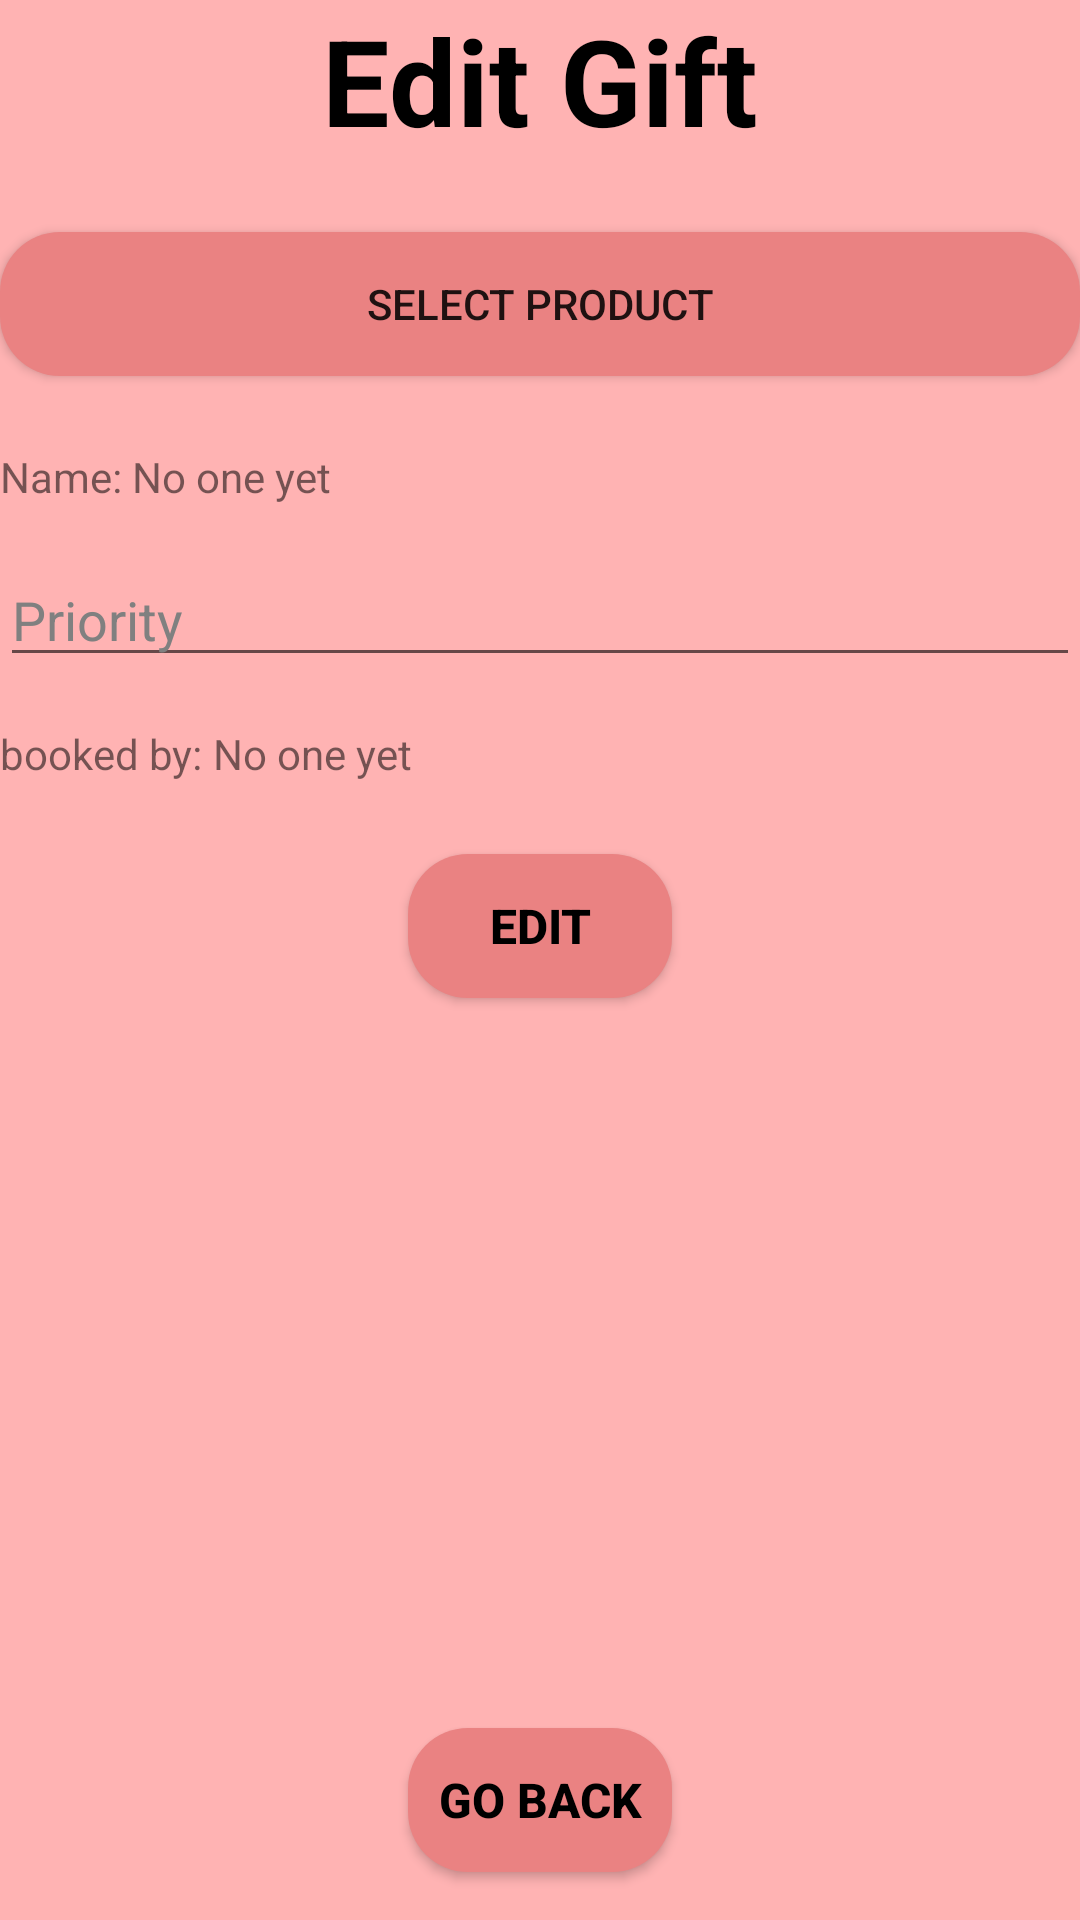

Layout XML and referenced resources for this Android screen:
<!-- AndroidManifest.xml: application theme Theme.ProjectPrprII -->
<!-- res/layout/activity_edit_gift.xml -->
<androidx.constraintlayout.widget.ConstraintLayout xmlns:android="http://schemas.android.com/apk/res/android"
    android:layout_width="match_parent"
    android:layout_height="match_parent"
    xmlns:app="http://schemas.android.com/apk/res-auto"
    android:background="@color/pink">

    <TextView
        android:id="@+id/titleTextView"
        android:layout_width="wrap_content"
        android:layout_height="wrap_content"
        android:text="Edit Gift"
        android:textSize="40sp"
        android:textColor="@color/black"
        android:textStyle="bold"
        app:layout_constraintTop_toTopOf="parent"
        app:layout_constraintStart_toStartOf="parent"
        app:layout_constraintEnd_toEndOf="parent"
        app:layout_constraintVertical_bias="0.2" />

    <Button
        android:id="@+id/selectProductBtn"
        android:layout_width="0dp"
        android:layout_height="wrap_content"
        android:text="Select Product"
        app:layout_constraintTop_toBottomOf="@id/titleTextView"
        app:layout_constraintStart_toStartOf="parent"
        app:layout_constraintEnd_toEndOf="parent"
        android:background="@drawable/rounded_button"
        android:layout_marginTop="24dp" />


    <TextView
        android:id="@+id/nameTextView"
        android:layout_width="wrap_content"
        android:layout_height="wrap_content"
        android:text="Name: "
        android:textColorHint="@color/grey"
        android:inputType="text"
        app:layout_constraintTop_toBottomOf="@id/selectProductBtn"
        app:layout_constraintStart_toStartOf="parent"
        android:layout_marginTop="24dp" />
    <TextView
        android:id="@+id/nameValueTextView"
        android:layout_width="wrap_content"
        android:layout_height="wrap_content"
        android:text="No one yet"
        android:textColorHint="@color/grey"
        app:layout_constraintTop_toBottomOf="@id/selectProductBtn"
        app:layout_constraintStart_toEndOf="@+id/nameTextView"
        android:layout_marginTop="24dp" />


    <EditText
        android:id="@+id/priorityEditText"
        android:layout_width="0dp"
        android:layout_height="wrap_content"
        android:hint="Priority"
        android:textColorHint="@color/grey"
        android:inputType="numberDecimal"
        app:layout_constraintTop_toBottomOf="@id/nameTextView"
        app:layout_constraintStart_toStartOf="parent"
        app:layout_constraintEnd_toEndOf="parent"
        android:layout_marginTop="16dp" />
    <TextView
        android:id="@+id/bookedByTV"
        android:layout_width="0dp"
        android:layout_height="wrap_content"
        android:text="booked by: "
        android:textColorHint="@color/grey"
        app:layout_constraintTop_toBottomOf="@id/priorityEditText"
        app:layout_constraintStart_toStartOf="parent"
        android:layout_marginTop="16dp" />
    <TextView
        android:id="@+id/bookedByName"
        android:layout_width="wrap_content"
        android:layout_height="wrap_content"
        android:text="No one yet"
        android:textColorHint="@color/grey"
        app:layout_constraintTop_toBottomOf="@id/priorityEditText"
        app:layout_constraintStart_toEndOf="@+id/bookedByTV"
        android:layout_marginTop="16dp" />



    <Button
        android:id="@+id/editButton"
        android:layout_width="wrap_content"
        android:layout_height="wrap_content"
        android:text="Edit"
        android:textColor="@color/black"
        android:textStyle="bold"
        android:textSize="16sp"
        android:background="@drawable/rounded_button"
        app:layout_constraintTop_toBottomOf="@id/bookedByTV"
        app:layout_constraintStart_toStartOf="parent"
        app:layout_constraintEnd_toEndOf="parent"
        android:layout_marginTop="24dp" />

    <Button
        android:id="@+id/goBackButton"
        android:layout_width="wrap_content"
        android:layout_height="wrap_content"
        android:text="Go back"
        android:textColor="@color/black"
        android:textStyle="bold"
        android:textSize="16sp"
        android:background="@drawable/rounded_button"
        app:layout_constraintBottom_toBottomOf="parent"
        app:layout_constraintStart_toStartOf="parent"
        app:layout_constraintEnd_toEndOf="parent"
        android:layout_marginBottom="16dp"
        android:layout_marginStart="16dp"
        android:layout_marginEnd="16dp" />

</androidx.constraintlayout.widget.ConstraintLayout>
<!-- resources referenced by this layout -->
<resources>
  <color name="black">#FF000000</color>
  <color name="grey">#808080</color>
  <color name="pink">#FFB3B3</color>
  <!-- drawable rounded_button (drawable) -->
  <shape xmlns:android="http://schemas.android.com/apk/res/android">
      <corners android:radius="20dp" />
      <solid android:color="@color/light_pink" />
  </shape>
  <style name="Theme.ProjectPrprII" parent="Theme.AppCompat.Light.NoActionBar">
          
          <item name="colorPrimary">@color/purple_500</item>
          <item name="colorPrimaryVariant">@color/purple_700</item>
          <item name="colorOnPrimary">@color/white</item>
          
          <item name="colorSecondary">@color/teal_200</item>
          <item name="colorSecondaryVariant">@color/teal_700</item>
          <item name="colorOnSecondary">@color/black</item>
          
          <item name="android:statusBarColor">?attr/colorPrimaryVariant</item>
          
      </style>
  <color name="light_pink">#EA8282</color>
  <color name="purple_500">#FF6200EE</color>
  <color name="purple_700">#FF3700B3</color>
  <color name="white">#FFFFFFFF</color>
  <color name="teal_200">#FF03DAC5</color>
  <color name="teal_700">#FF018786</color>
</resources>
